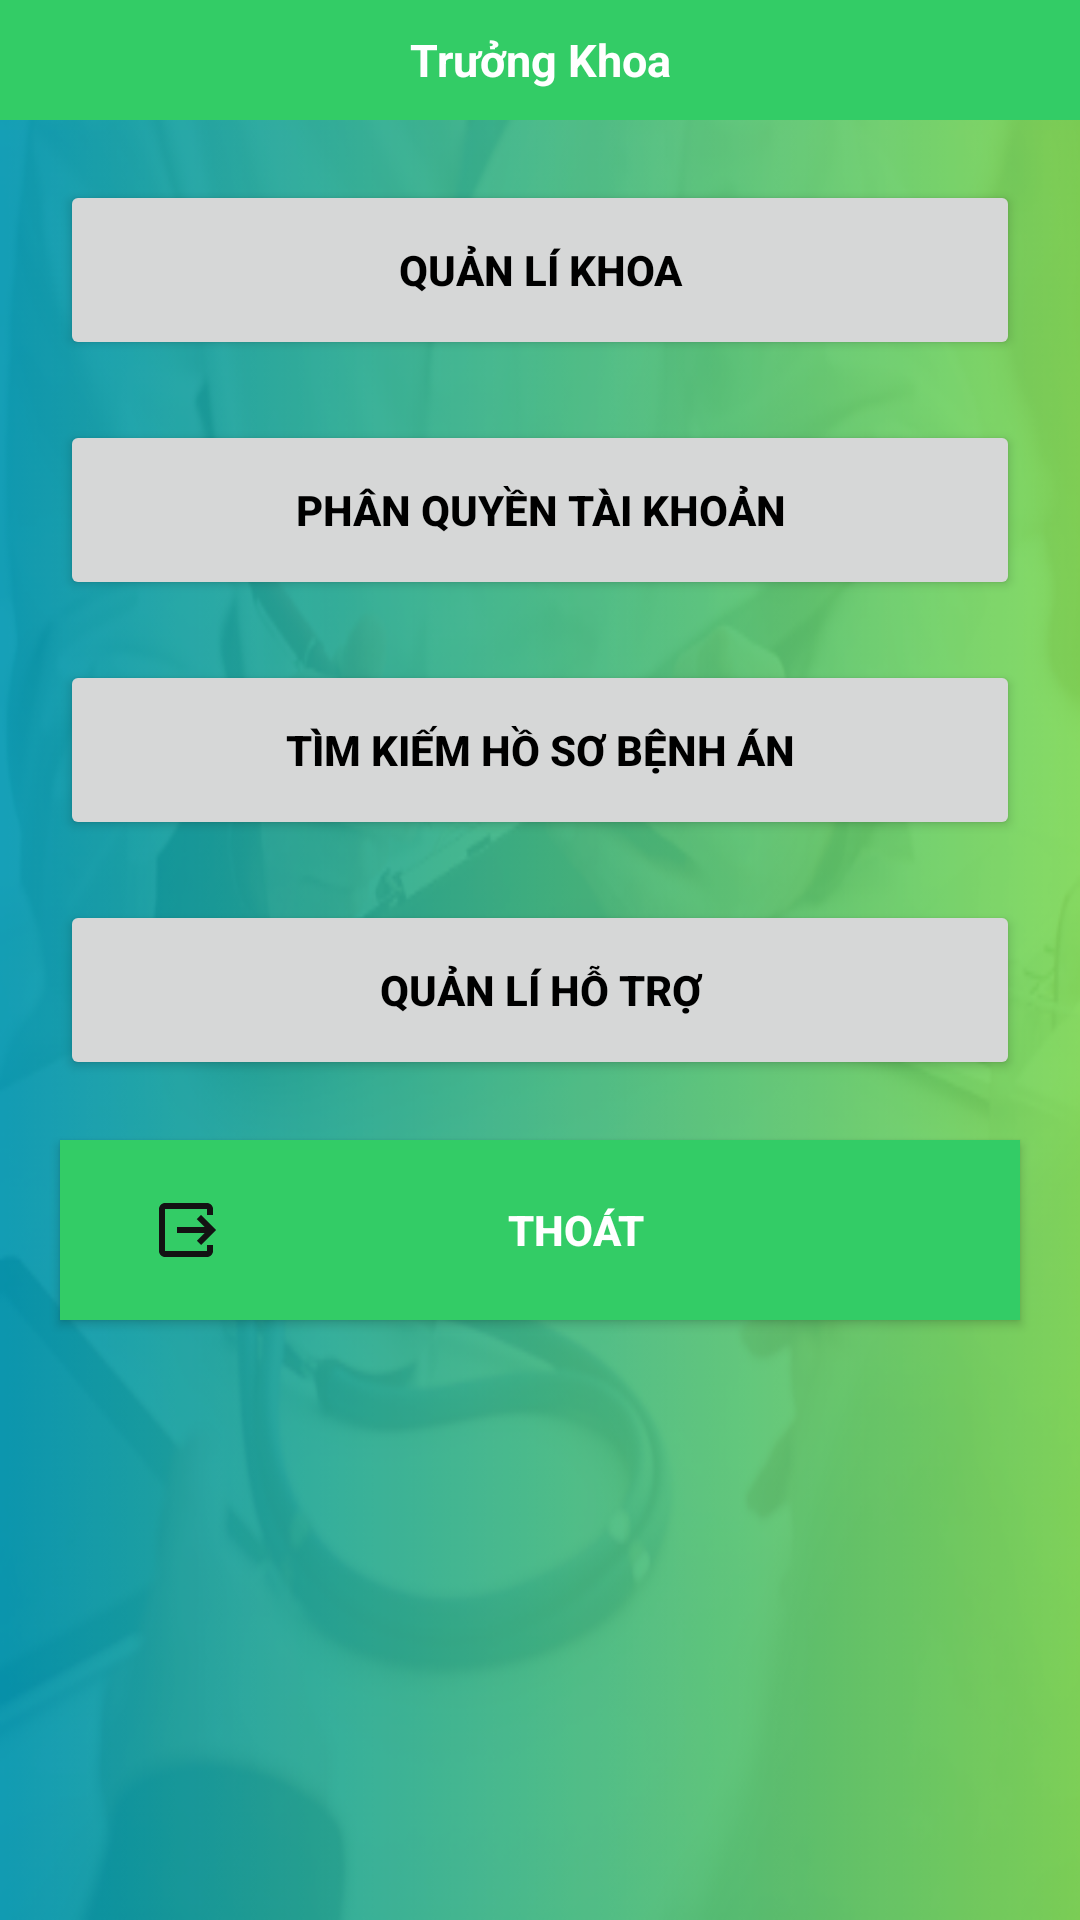

Write the Android layout XML for this screen, with the resource values it uses.
<!-- AndroidManifest.xml: application theme Theme.BenhVien758 -->
<!-- res/layout/activity_admin.xml -->
<?xml version="1.0" encoding="utf-8"?>
<LinearLayout android:layout_width="match_parent"
    android:layout_height="match_parent"
    android:orientation="vertical"
    android:background="@drawable/backround"
    xmlns:android="http://schemas.android.com/apk/res/android" >


    <TextView
        android:layout_width="match_parent"
        android:layout_height="40dp"
        android:text="Trưởng Khoa"
        android:textSize="15sp"
        android:textStyle="bold"
        android:textColor="@color/white"
        android:background="@color/mauchinh"
        android:gravity="center"/>
    <androidx.appcompat.widget.AppCompatButton
        android:id="@+id/btn_quan_li_khoa"
        android:layout_width="match_parent"
        android:layout_height="60dp"
        android:layout_marginLeft="20dp"
        android:layout_marginRight="20dp"
        android:layout_marginTop="20dp"
        android:text="Quản Lí Khoa"
        android:textColor="@color/black"
        android:textStyle="bold"
        android:drawableLeft="@drawable/ic_home"
        android:drawableRight="@drawable/ic_qua_phai"
        android:paddingRight="30dp"
        android:paddingLeft="30dp">
    </androidx.appcompat.widget.AppCompatButton>
    <androidx.appcompat.widget.AppCompatButton
        android:id="@+id/btn_quan_li_tai_khoan"
        android:layout_width="match_parent"
        android:layout_height="60dp"
        android:layout_marginLeft="20dp"
        android:layout_marginRight="20dp"
        android:layout_marginTop="20dp"
        android:text="Phân Quyền Tài Khoản"
        android:textColor="@color/black"
        android:textStyle="bold"
        android:drawableLeft="@drawable/ic_home"
        android:drawableRight="@drawable/ic_qua_phai"
        android:paddingRight="30dp"
        android:paddingLeft="30dp">
    </androidx.appcompat.widget.AppCompatButton>
    <androidx.appcompat.widget.AppCompatButton
        android:id="@+id/btn_tim_kiem_ho_so_benh_an"
        android:layout_width="match_parent"
        android:layout_height="60dp"
        android:layout_marginLeft="20dp"
        android:layout_marginRight="20dp"
        android:layout_marginTop="20dp"
        android:text="Tìm kiếm hồ sơ bệnh án"
        android:textColor="@color/black"
        android:textStyle="bold"
        android:drawableLeft="@drawable/ic_home"
        android:drawableRight="@drawable/ic_qua_phai"
        android:paddingRight="30dp"
        android:paddingLeft="30dp">
    </androidx.appcompat.widget.AppCompatButton>
    <androidx.appcompat.widget.AppCompatButton
        android:id="@+id/btn_quan_li_ho_tro"
        android:layout_width="match_parent"
        android:layout_height="60dp"
        android:layout_marginLeft="20dp"
        android:layout_marginRight="20dp"
        android:layout_marginTop="20dp"
        android:text="Quản Lí Hỗ Trợ"
        android:textColor="@color/black"
        android:textStyle="bold"
        android:drawableLeft="@drawable/ic_home"
        android:drawableRight="@drawable/ic_qua_phai"
        android:paddingRight="30dp"
        android:paddingLeft="30dp">
    </androidx.appcompat.widget.AppCompatButton>
    <androidx.appcompat.widget.AppCompatButton
        android:id="@+id/btn_thoat_admin"
        android:layout_width="match_parent"
        android:layout_height="60dp"
        android:layout_margin="20dp"
        android:drawableLeft="@drawable/ic_checkout"
        android:text="Thoát"
        android:textColor="@color/white"
        android:textStyle="bold"
        android:background="@color/mauchinh"
        android:paddingLeft="30dp"
        android:paddingRight="30dp"/>


</LinearLayout>
<!-- resources referenced by this layout -->
<resources>
  <color name="black">#FF000000</color>
  <color name="mauchinh">#33CC66</color>
  <color name="white">#FFFFFFFF</color>
  <!-- drawable backround: png bitmap (drawable, 190516 bytes) -->
  <!-- drawable ic_checkout (drawable) -->
  <vector android:height="24dp" android:tint="#131313"
      android:viewportHeight="24" android:viewportWidth="24"
      android:width="24dp" xmlns:android="http://schemas.android.com/apk/res/android">
      <path android:fillColor="@android:color/white" android:pathData="M17,17l5,-5l-5,-5l-1.41,1.41l2.58,2.59l-9.17,0l0,2l9.17,0l-2.58,2.59z"/>
      <path android:fillColor="@android:color/white" android:pathData="M19,19H5V5h14v2h2V5c0,-1.1 -0.89,-2 -2,-2H5C3.9,3 3,3.9 3,5v14c0,1.1 0.9,2 2,2h14c1.11,0 2,-0.9 2,-2v-2h-2V19z"/>
  </vector>
  <style name="Theme.BenhVien758" parent="Theme.MaterialComponents.DayNight.NoActionBar">
          
          <item name="colorPrimary">@color/purple_500</item>
          <item name="colorPrimaryVariant">@color/purple_700</item>
          <item name="colorOnPrimary">@color/white</item>
          
          <item name="colorSecondary">@color/teal_200</item>
          <item name="colorSecondaryVariant">@color/teal_700</item>
          <item name="colorOnSecondary">@color/black</item>
          
          <item name="android:statusBarColor" tools:targetApi="l">?attr/colorPrimaryVariant</item>
          
      </style>
  <color name="purple_500">#FF6200EE</color>
  <color name="purple_700">#FF3700B3</color>
  <color name="teal_200">#FF03DAC5</color>
  <color name="teal_700">#FF018786</color>
</resources>
